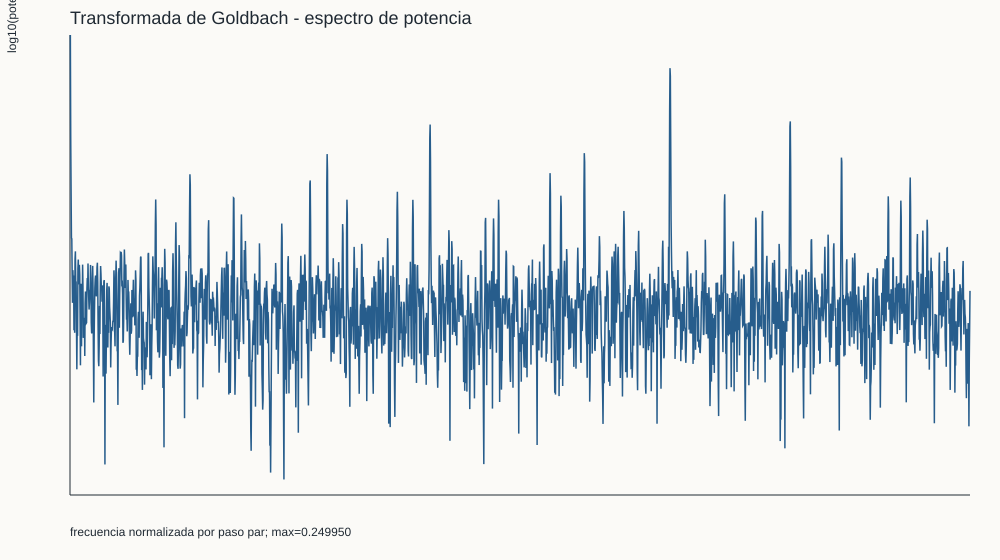

The file beside this chart, header and first rows:
frequency, power
0.0, 47432414670
0.0001, 13801547912
0.0002, 74395128
0.0003001, 5344570
0.0004001, 465487
0.0005001, 444038
0.0006001, 73927
0.0007001, 17218
0.0008002, 90542
0.0009002, 48800
0.001, 69063
0.0011, 4274
0.0012, 22457
0.0013, 3769
0.0014, 159108
0.0015, 234640
0.0016, 39075
0.0017, 51074
0.0018, 5170
0.0019, 588
0.002, 5296
0.0021, 3220
0.0022, 99720
0.0023, 155006
0.0024, 46132
0.002501, 47254
0.002601, 118371
0.002701, 72173
0.002801, 9566
0.002901, 720.8
0.003001, 35889
0.003101, 45386
0.003201, 1890
0.003301, 43178
0.003401, 13741
0.003501, 119922
0.003601, 38082
0.003701, 2904
0.003801, 5198
0.003901, 5001
0.004001, 8061
0.004101, 1159
0.004201, 17106
0.004301, 30635
0.004401, 12748
0.004501, 6101
0.004601, 6298
0.004701, 34675
0.004801, 60625
0.004901, 32334
0.005001, 127101
0.005101, 39379
0.005201, 21611
0.005301, 12247
0.005401, 17679
0.005501, 31273
0.005601, 33753
0.005701, 117862
0.005801, 61184
0.005901, 6371
... 2,440 more rows
